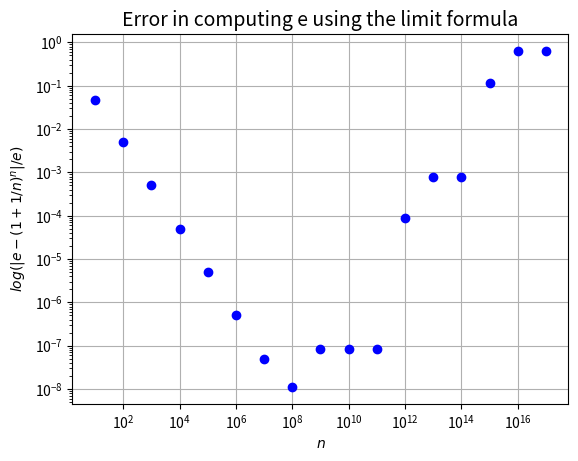

The script that saved this image:
# Problem 7a: Implementation of the formula (n + 1/n)**n for
# estimation of the number e.

import numpy as np
import matplotlib.pyplot as plt

def e_by_limit(n):
    return (1 + 1/n)**n

N = 17
err_n = [abs(np.exp(1) - e_by_limit(10**k))/np.exp(1)
             for k in range(1, N + 1)]

# Plot log of err_n versus n.
x_n = [10**k for k in range(1, N + 1)]
plt.figure()
plt.loglog(x_n, err_n, 'bo')
plt.grid(True)
plt.ylabel("$log (|e - (1 + 1/n)^n|/e)$")
plt.xlabel("$n$")
plt.title("Error in computing e using the limit formula", fontsize=14)
plt.savefig("problem7a.pdf")



